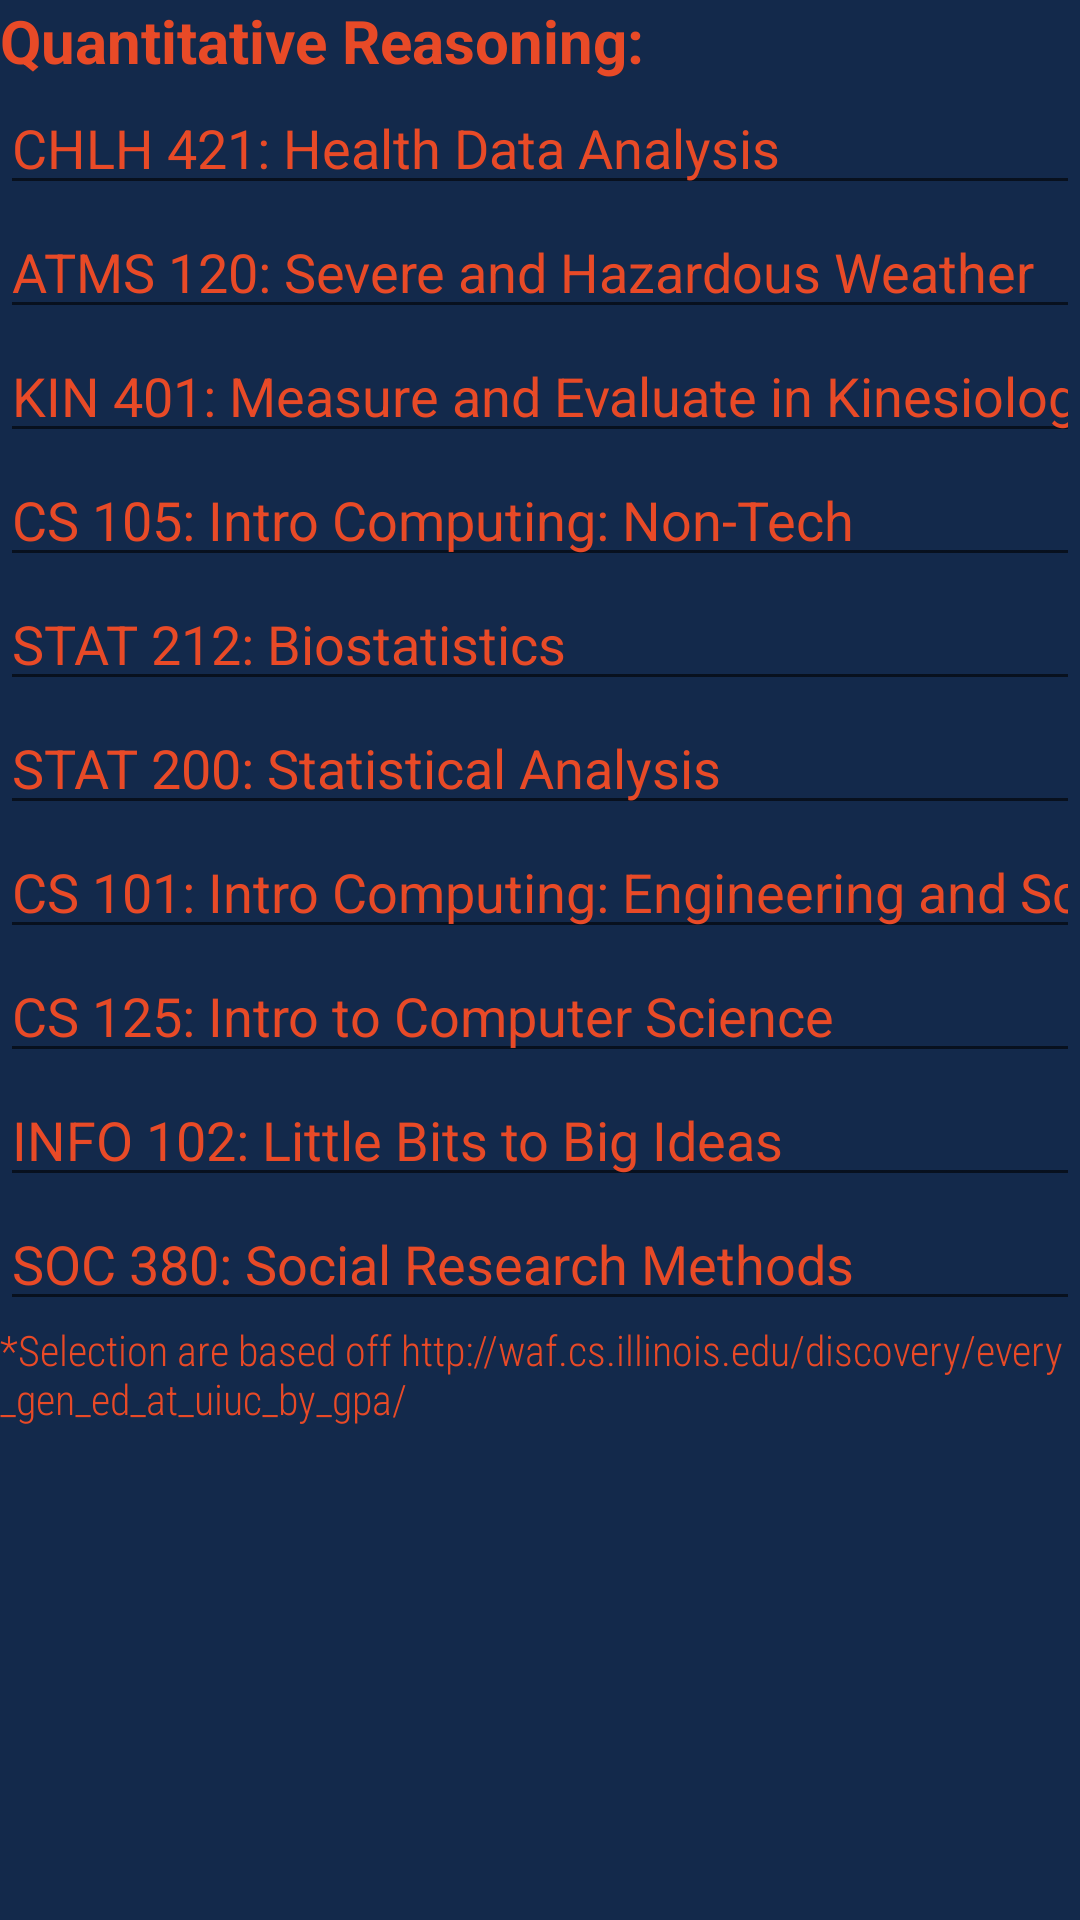

Layout XML and referenced resources for this Android screen:
<!-- AndroidManifest.xml: application theme AppTheme -->
<!-- res/layout/activity_quanlist.xml -->
<?xml version="1.0" encoding="utf-8"?>
<LinearLayout xmlns:android="http://schemas.android.com/apk/res/android"
    xmlns:app="http://schemas.android.com/apk/res-auto"
    xmlns:tools="http://schemas.android.com/tools"
    android:layout_width="match_parent"
    android:layout_height="match_parent"
    android:background="#13294B"
    tools:context=".QuanList">

    <LinearLayout
        android:layout_width="match_parent"
        android:layout_height="match_parent"
        android:orientation="vertical">

        <TextView
            android:id="@+id/textView13"
            android:layout_width="match_parent"
            android:layout_height="wrap_content"
            android:text="Quantitative Reasoning: "
            android:textColor="#E84A27"
            android:textSize="20sp"
            android:textStyle="bold" />

        <EditText
            android:id="@+id/chlh421"
            android:layout_width="match_parent"
            android:layout_height="wrap_content"
            android:clickable="true"
            android:ems="10"
            android:inputType="textPersonName"
            android:text="CHLH 421: Health Data Analysis"
            android:textColor="#E84A27" />

        <EditText
            android:id="@+id/atms120"
            android:layout_width="match_parent"
            android:layout_height="wrap_content"
            android:clickable="true"
            android:ems="10"
            android:inputType="textPersonName"
            android:text="ATMS 120: Severe and Hazardous Weather"
            android:textColor="#E84A27" />

        <EditText
            android:id="@+id/kin401"
            android:layout_width="match_parent"
            android:layout_height="wrap_content"
            android:clickable="true"
            android:ems="10"
            android:inputType="textPersonName"
            android:text="KIN 401: Measure and Evaluate in Kinesiology"
            android:textColor="#E84A27" />

        <EditText
            android:id="@+id/cs105"
            android:layout_width="match_parent"
            android:layout_height="wrap_content"
            android:clickable="true"
            android:ems="10"
            android:inputType="textPersonName"
            android:text="CS 105: Intro Computing: Non-Tech"
            android:textColor="#E84A27" />

        <EditText
            android:id="@+id/stat212"
            android:layout_width="match_parent"
            android:layout_height="wrap_content"
            android:clickable="true"
            android:ems="10"
            android:inputType="textPersonName"
            android:text="STAT 212: Biostatistics"
            android:textColor="#E84A27" />

        <EditText
            android:id="@+id/stat200"
            android:layout_width="match_parent"
            android:layout_height="wrap_content"
            android:clickable="true"
            android:ems="10"
            android:inputType="textPersonName"
            android:text="STAT 200: Statistical Analysis"
            android:textColor="#E84A27" />

        <EditText
            android:id="@+id/cs101"
            android:layout_width="match_parent"
            android:layout_height="wrap_content"
            android:clickable="true"
            android:ems="10"
            android:inputType="textPersonName"
            android:text="CS 101: Intro Computing: Engineering and Science"
            android:textColor="#E84A27" />

        <EditText
            android:id="@+id/cs125"
            android:layout_width="match_parent"
            android:layout_height="wrap_content"
            android:clickable="true"
            android:ems="10"
            android:inputType="textPersonName"
            android:text="CS 125: Intro to Computer Science"
            android:textColor="#E84A27" />

        <EditText
            android:id="@+id/info102"
            android:layout_width="match_parent"
            android:layout_height="wrap_content"
            android:clickable="true"
            android:ems="10"
            android:inputType="textPersonName"
            android:text="INFO 102: Little Bits to Big Ideas"
            android:textColor="#E84A27" />

        <EditText
            android:id="@+id/soc380"
            android:layout_width="match_parent"
            android:layout_height="wrap_content"
            android:clickable="true"
            android:ems="10"
            android:inputType="textPersonName"
            android:text="SOC 380: Social Research Methods"
            android:textColor="#E84A27" />

        <TextView
            android:id="@+id/credit5"
            android:layout_width="match_parent"
            android:layout_height="wrap_content"
            android:gravity="bottom"
            android:text="*Selection are based off http://waf.cs.illinois.edu/discovery/every_gen_ed_at_uiuc_by_gpa/"
            android:textColor="#E84A27"
            app:fontFamily="sans-serif-condensed-light" />
    </LinearLayout>
</LinearLayout>
<!-- resources referenced by this layout -->
<resources>
  <style name="AppTheme" parent="Theme.AppCompat.Light.NoActionBar">
          
          <item name="colorPrimary">#1F4096</item>
          <item name="colorPrimaryDark">#13294b</item>
          <item name="colorAccent">#E84A27</item>
      </style>
</resources>
